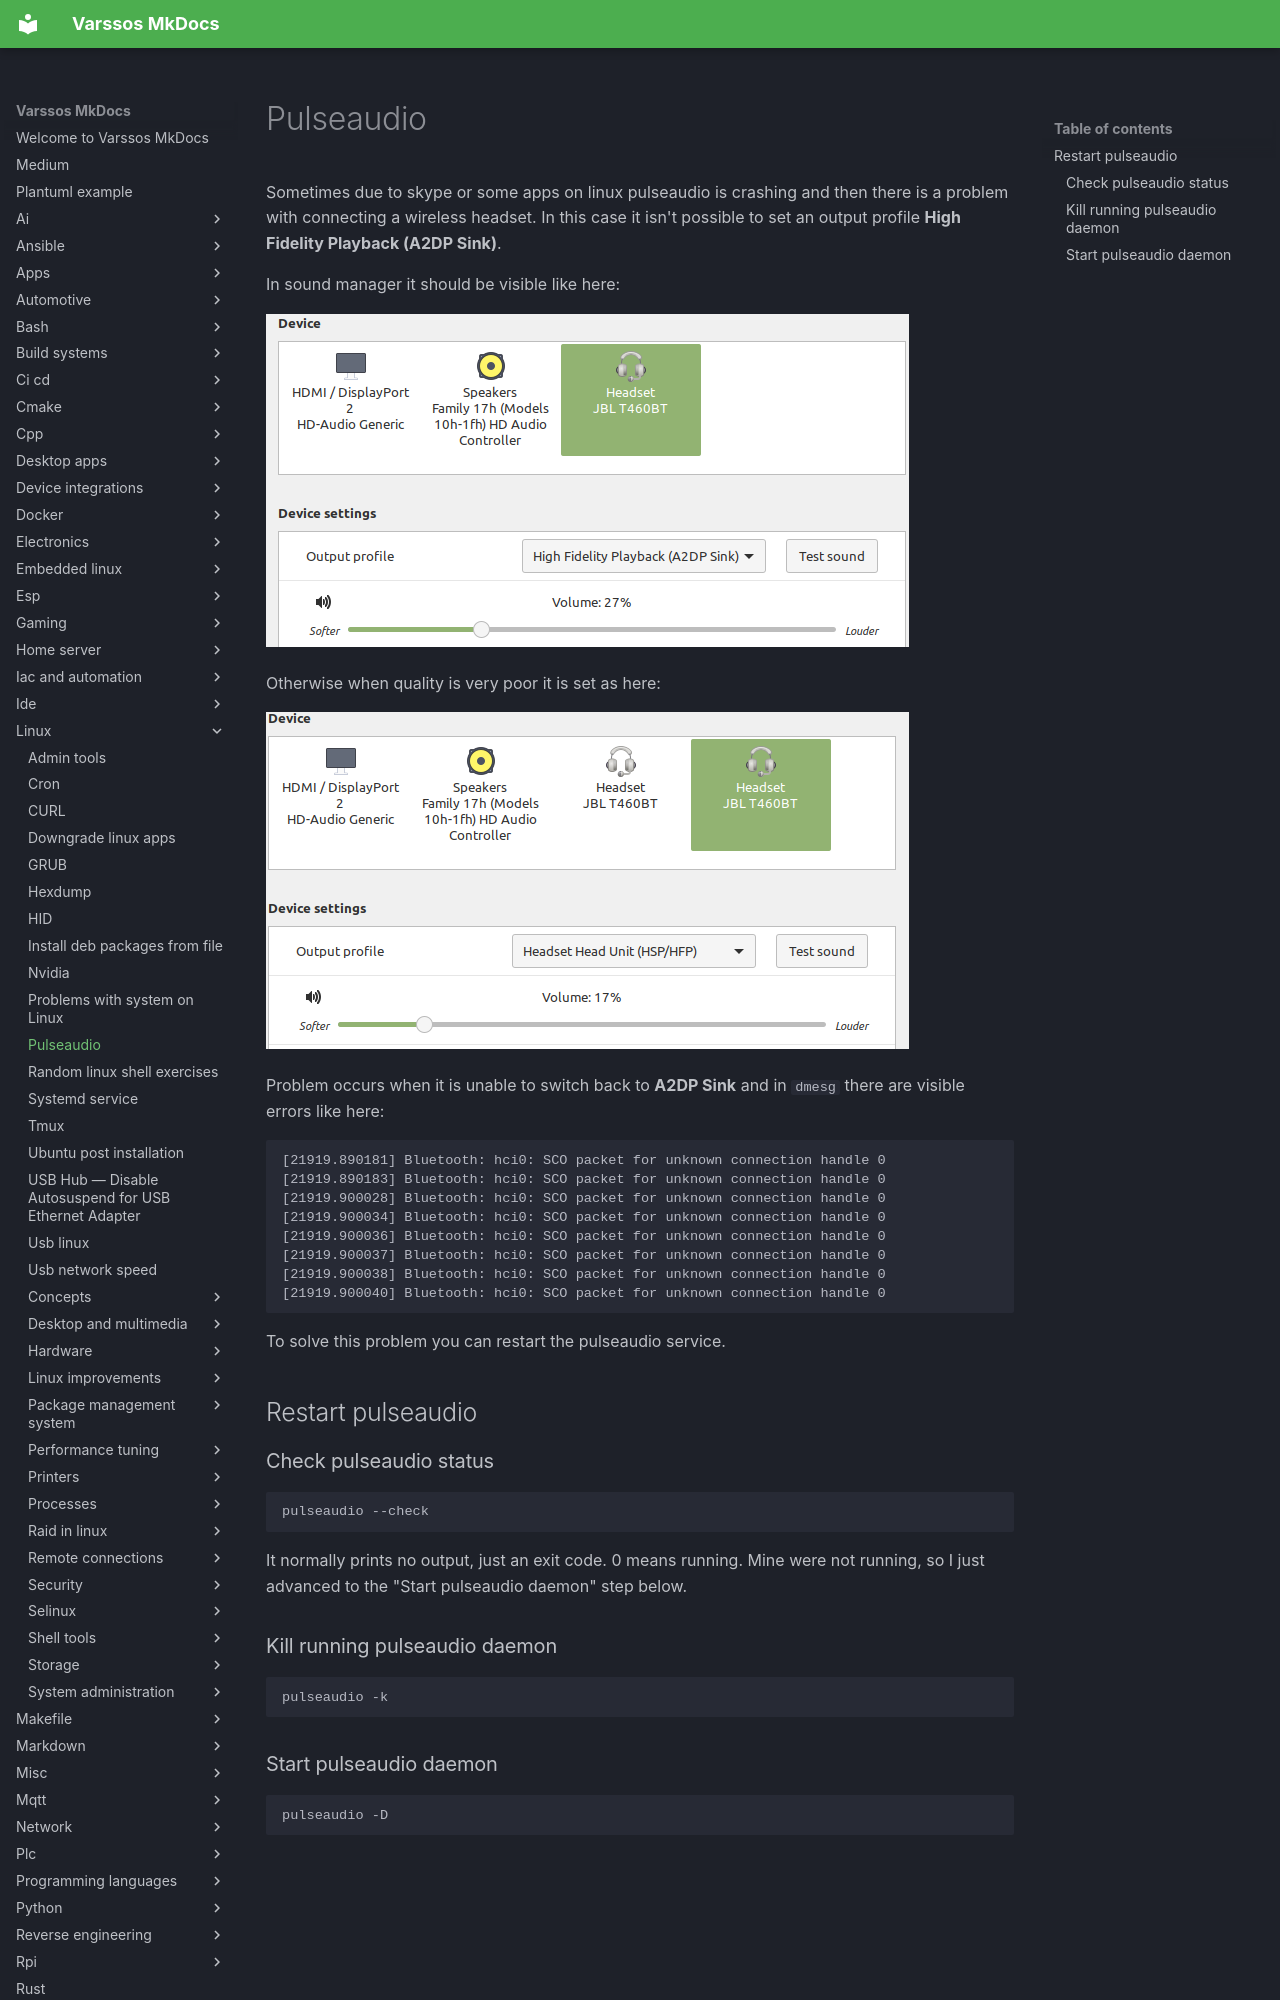

repository: Varssos/varssos-mkdocs · page: linux/pulseaudio/index.html · generator: mkdocs

# Pulseaudio

Sometimes due to skype or some apps on linux pulseaudio is crashing and then there is a problem
with connecting a wireless headset. In this case it isn't possible to set an output profile **High Fidelity Playback (A2DP Sink)**.

In sound manager it should be visible like here:

![A2DP Sink](./A2DP_Sink.png)

Otherwise when quality is very poor it is set as here:

![HSP/HFP](./HSP_HFP.png)

Problem occurs when it is unable to switch back to **A2DP Sink** and in `dmesg` there are visible errors like here:
```
[21919.890181] Bluetooth: hci0: SCO packet for unknown connection handle 0
[21919.890183] Bluetooth: hci0: SCO packet for unknown connection handle 0
[21919.900028] Bluetooth: hci0: SCO packet for unknown connection handle 0
[21919.900034] Bluetooth: hci0: SCO packet for unknown connection handle 0
[21919.900036] Bluetooth: hci0: SCO packet for unknown connection handle 0
[21919.900037] Bluetooth: hci0: SCO packet for unknown connection handle 0
[21919.900038] Bluetooth: hci0: SCO packet for unknown connection handle 0
[21919.900040] Bluetooth: hci0: SCO packet for unknown connection handle 0
```

To solve this problem you can restart the pulseaudio service.

## Restart pulseaudio
